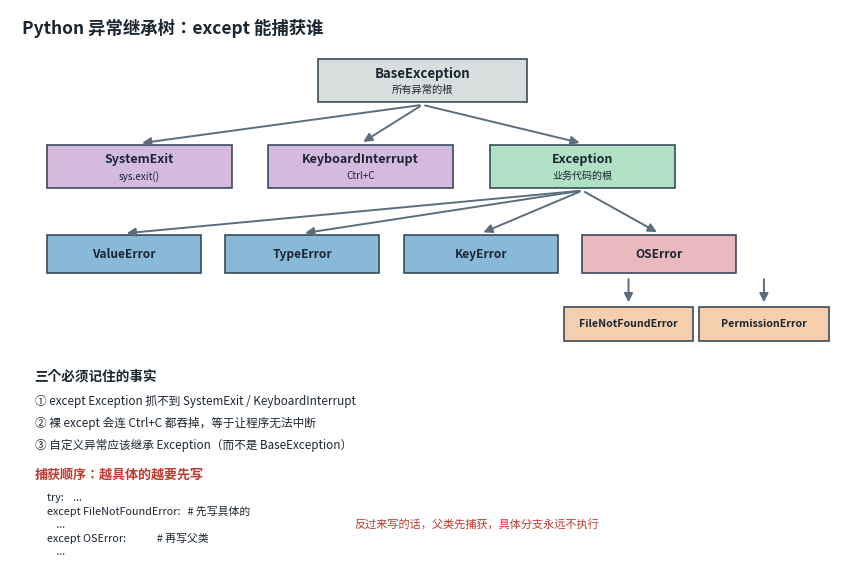
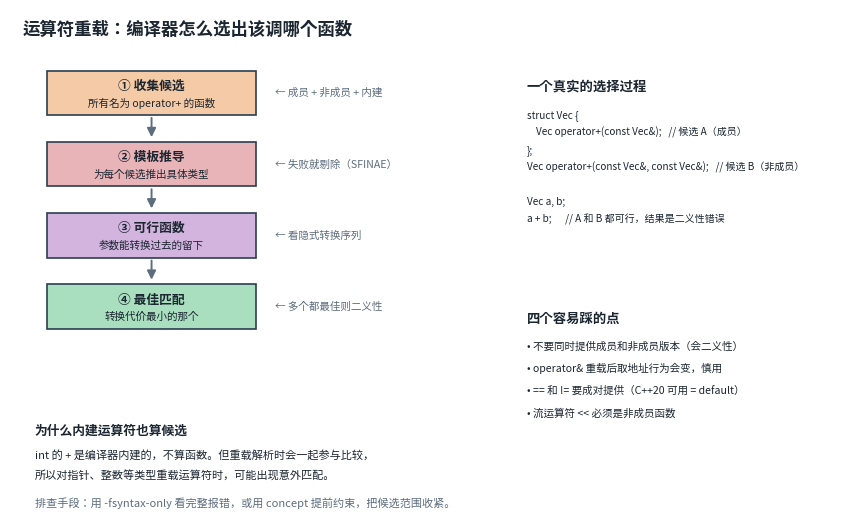
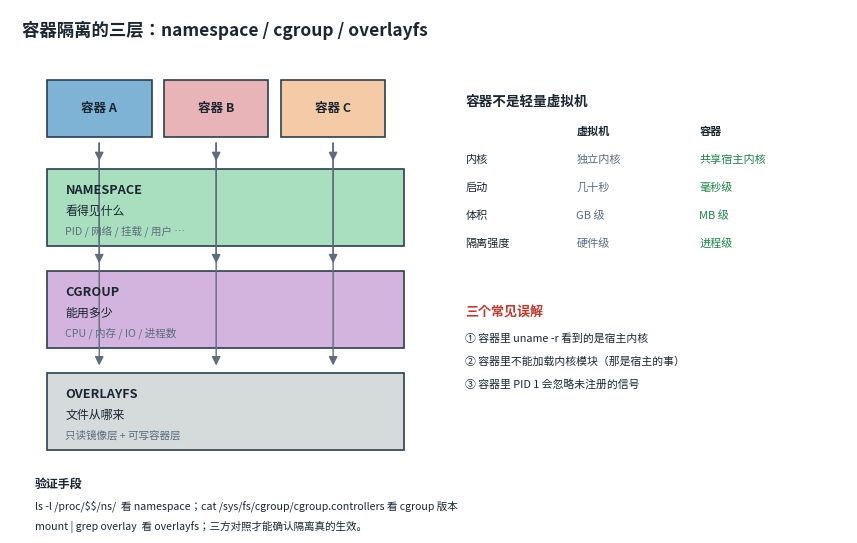

The matplotlib source for these figures, in order:
"""第十二批：A 批剩余（异常树 / 运算符重载 / 容器隔离）"""
import os
import matplotlib
matplotlib.use("Agg")
import matplotlib.pyplot as plt
from matplotlib.patches import Rectangle, FancyArrowPatch
from matplotlib import font_manager, rcParams

OUT = os.path.join("static", "img", "diagrams")
os.makedirs(OUT, exist_ok=True)

for _f in ["Microsoft YaHei", "Noto Sans SC", "SimHei"]:
    if any(x.name == _f for x in font_manager.fontManager.ttflist):
        rcParams["font.sans-serif"] = [_f]
        break
rcParams["axes.unicode_minus"] = False
rcParams["text.parse_math"] = False

BLUE, PINK, ORANGE = "#7fb3d5", "#e8b4b8", "#f5cba7"
GREEN, PURPLE, GREY = "#a9dfbf", "#d2b4de", "#d5dbdb"
TEXT, LINE, RED, DARK = "#1b2631", "#5d6d7e", "#c0392b", "#2c3e50"


def _save(fig, name):
    p = os.path.join(OUT, name)
    fig.savefig(p, format="svg", bbox_inches="tight", transparent=True)
    plt.close(fig)
    print("wrote", p)


def box(ax, x, y, w, h, label, sub=None, color=BLUE, fs=10, sfs=8, lw=1.2):
    ax.add_patch(Rectangle((x, y), w, h, facecolor=color, edgecolor=DARK,
                           linewidth=lw, alpha=0.92))
    if sub:
        ax.text(x + w / 2, y + h * 0.66, label, ha="center", va="center",
                fontsize=fs, color=TEXT, fontweight="bold")
        ax.text(x + w / 2, y + h * 0.27, sub, ha="center", va="center",
                fontsize=sfs, color=TEXT, linespacing=1.3)
    else:
        ax.text(x + w / 2, y + h / 2, label, ha="center", va="center",
                fontsize=fs, color=TEXT, fontweight="bold")


def arrow(ax, p1, p2, color=LINE, lw=1.4, style="-|>", ms=13):
    ax.add_patch(FancyArrowPatch(p1, p2, arrowstyle=style, mutation_scale=ms,
                                 color=color, lw=lw))


def py_exception_tree():
    fig, ax = plt.subplots(figsize=(10.8, 7.0))
    ax.set_xlim(0, 13.6)
    ax.set_ylim(0, 8.8)
    ax.set_axis_off()
    ax.text(0.2, 8.4, "Python 异常继承树：except 能捕获谁",
            fontsize=12.5, fontweight="bold", color=TEXT)

    box(ax, 5.0, 7.3, 3.4, 0.7, "BaseException", "所有异常的根", GREY, fs=9.5, sfs=7.4)
    box(ax, 0.6, 5.9, 3.0, 0.7, "SystemExit", "sys.exit()", PURPLE, fs=9, sfs=7.2)
    box(ax, 4.2, 5.9, 3.0, 0.7, "KeyboardInterrupt", "Ctrl+C", PURPLE, fs=9, sfs=7.2)
    box(ax, 7.8, 5.9, 3.0, 0.7, "Exception", "业务代码的根", GREEN, fs=9, sfs=7.2)

    for x in (2.1, 5.7, 9.3):
        arrow(ax, (6.7, 7.25), (x, 6.62))

    leaves = [
        ("ValueError", 0.6, BLUE),
        ("TypeError", 3.5, BLUE),
        ("KeyError", 6.4, BLUE),
        ("OSError", 9.3, PINK),
    ]
    for name, x, color in leaves:
        box(ax, x, 4.5, 2.5, 0.62, name, None, color, fs=8.6)
        arrow(ax, (9.3, 5.85), (x + 1.25, 5.15))

    sub2 = [("FileNotFoundError", 9.0), ("PermissionError", 11.2)]
    for name, x in sub2:
        box(ax, x, 3.4, 2.1, 0.55, name, None, ORANGE, fs=7.6)
        arrow(ax, (x + 1.05, 4.45), (x + 1.05, 3.98))

    ax.text(0.4, 2.75, "三个必须记住的事实", fontsize=9.8, fontweight="bold", color=TEXT)
    pts = [
        "① except Exception 抓不到 SystemExit / KeyboardInterrupt",
        "② 裸 except 会连 Ctrl+C 都吞掉，等于让程序无法中断",
        "③ 自定义异常应该继承 Exception（而不是 BaseException）",
    ]
    for i, s in enumerate(pts):
        ax.text(0.4, 2.35 - i * 0.36, s, fontsize=8.4, color=TEXT)

    ax.text(0.4, 1.15, "捕获顺序：越具体的越要先写", fontsize=9.4,
            fontweight="bold", color=RED)
    code = [
        "try:    ...",
        "except FileNotFoundError:   # 先写具体的",
        "    ...",
        "except OSError:             # 再写父类",
        "    ...",
    ]
    for i, s in enumerate(code):
        ax.text(0.6, 0.78 - i * 0.22, s, fontsize=7.8, color=TEXT)
    ax.text(5.6, 0.34, "反过来写的话，父类先捕获，具体分支永远不执行",
            fontsize=8, color=RED)

    _save(fig, "py-exception-tree.svg")



def cpp_operator_resolution():
    fig, ax = plt.subplots(figsize=(10.8, 6.6))
    ax.set_xlim(0, 13.6)
    ax.set_ylim(0, 8.2)
    ax.set_axis_off()
    ax.text(0.2, 7.8, "运算符重载：编译器怎么选出该调哪个函数",
            fontsize=12.5, fontweight="bold", color=TEXT)

    steps = [
        ("① 收集候选", "所有名为 operator+ 的函数", ORANGE, "成员 + 非成员 + 内建"),
        ("② 模板推导", "为每个候选推出具体类型", PINK, "失败就剔除（SFINAE）"),
        ("③ 可行函数", "参数能转换过去的留下", PURPLE, "看隐式转换序列"),
        ("④ 最佳匹配", "转换代价最小的那个", GREEN, "多个都最佳则二义性"),
    ]
    for i, (name, desc, color, note) in enumerate(steps):
        y = 6.5 - i * 1.15
        ax.add_patch(Rectangle((0.6, y), 3.4, 0.72, facecolor=color,
                               edgecolor=DARK, lw=1.2))
        ax.text(2.3, y + 0.47, name, ha="center", va="center",
                fontsize=9.2, color=TEXT, fontweight="bold")
        ax.text(2.3, y + 0.2, desc, ha="center", va="center",
                fontsize=7.6, color=TEXT)
        ax.text(4.3, y + 0.36, "← " + note, fontsize=7.6, color=LINE, va="center")
        if i < len(steps) - 1:
            arrow(ax, (2.3, y), (2.3, y - 0.4))

    ax.text(8.4, 6.9, "一个真实的选择过程", fontsize=9.6, fontweight="bold", color=TEXT)
    ex = [
        "struct Vec {",
        "    Vec operator+(const Vec&);   // 候选 A（成员）",
        "};",
        "Vec operator+(const Vec&, const Vec&);   // 候选 B（非成员）",
        "",
        "Vec a, b;",
        "a + b;      // A 和 B 都可行，结果是二义性错误",
    ]
    for i, s in enumerate(ex):
        ax.text(8.4, 6.45 - i * 0.28, s, fontsize=7.2, color=TEXT)

    ax.text(8.4, 3.15, "四个容易踩的点", fontsize=9.6, fontweight="bold", color=TEXT)
    pts = [
        "• 不要同时提供成员和非成员版本（会二义性）",
        "• operator& 重载后取地址行为会变，慎用",
        "• == 和 != 要成对提供（C++20 可用 = default）",
        "• 流运算符 << 必须是非成员函数",
    ]
    for i, s in enumerate(pts):
        ax.text(8.4, 2.72 - i * 0.36, s, fontsize=7.6, color=TEXT)

    ax.text(0.4, 1.35, "为什么内建运算符也算候选", fontsize=9.2,
            fontweight="bold", color=TEXT)
    ax.text(0.4, 0.95,
            "int 的 + 是编译器内建的，不算函数。但重载解析时会一起参与比较，",
            fontsize=8, color=TEXT)
    ax.text(0.4, 0.62,
            "所以对指针、整数等类型重载运算符时，可能出现意外匹配。",
            fontsize=8, color=TEXT)
    ax.text(0.4, 0.18,
            "排查手段：用 -fsyntax-only 看完整报错，或用 concept 提前约束，把候选范围收紧。",
            fontsize=8, color=LINE)

    _save(fig, "cpp-operator-resolution.svg")



def container_isolation():
    fig, ax = plt.subplots(figsize=(10.8, 6.8))
    ax.set_xlim(0, 13.6)
    ax.set_ylim(0, 8.2)
    ax.set_axis_off()
    ax.text(0.2, 7.8, "容器隔离的三层：namespace / cgroup / overlayfs",
            fontsize=12.5, fontweight="bold", color=TEXT)

    for i, (name, color) in enumerate([("容器 A", BLUE), ("容器 B", PINK),
                                       ("容器 C", ORANGE)]):
        x = 0.6 + i * 1.9
        ax.add_patch(Rectangle((x, 6.2), 1.7, 0.9, facecolor=color,
                               edgecolor=DARK, lw=1.2))
        ax.text(x + 0.85, 6.65, name, ha="center", va="center",
                fontsize=9, color=TEXT, fontweight="bold")

    layers = [
        ("NAMESPACE", "看得见什么", "PID / 网络 / 挂载 / 用户 …", GREEN, 4.5),
        ("CGROUP", "能用多少", "CPU / 内存 / IO / 进程数", PURPLE, 2.9),
        ("OVERLAYFS", "文件从哪来", "只读镜像层 + 可写容器层", GREY, 1.3),
    ]
    for name, what, detail, color, y in layers:
        ax.add_patch(Rectangle((0.6, y), 5.8, 1.2, facecolor=color,
                               edgecolor=DARK, lw=1.2))
        ax.text(0.9, y + 0.82, name, fontsize=9.2, color=TEXT, fontweight="bold")
        ax.text(0.9, y + 0.5, what, fontsize=8.6, color=TEXT)
        ax.text(0.9, y + 0.18, detail, fontsize=7.6, color=LINE)
        for i in range(3):
            x = 1.45 + i * 1.9
            arrow(ax, (x, 6.15), (x, y + 1.28), color=LINE, lw=1.0)

    ax.text(7.4, 6.7, "容器不是轻量虚拟机", fontsize=9.8, fontweight="bold", color=TEXT)
    rows = [
        ("", "虚拟机", "容器"),
        ("内核", "独立内核", "共享宿主内核"),
        ("启动", "几十秒", "毫秒级"),
        ("体积", "GB 级", "MB 级"),
        ("隔离强度", "硬件级", "进程级"),
    ]
    for i, (k, a, b) in enumerate(rows):
        y = 6.25 - i * 0.44
        bold = "bold" if i == 0 else "normal"
        ax.text(7.4, y, k, fontsize=8, color=TEXT, fontweight=bold)
        ax.text(9.2, y, a, fontsize=8, color=LINE if i else TEXT, fontweight=bold)
        ax.text(11.2, y, b, fontsize=8, color="#1e8449" if i else TEXT, fontweight=bold)

    ax.text(7.4, 3.4, "三个常见误解", fontsize=9.4, fontweight="bold", color=RED)
    pts = [
        "① 容器里 uname -r 看到的是宿主内核",
        "② 容器里不能加载内核模块（那是宿主的事）",
        "③ 容器里 PID 1 会忽略未注册的信号",
    ]
    for i, s in enumerate(pts):
        ax.text(7.4, 3.0 - i * 0.36, s, fontsize=7.8, color=TEXT)

    ax.text(0.4, 0.72, "验证手段", fontsize=8.6, fontweight="bold", color=TEXT)
    ax.text(0.4, 0.38,
            "ls -l /proc/$$/ns/  看 namespace；cat /sys/fs/cgroup/cgroup.controllers 看 cgroup 版本",
            fontsize=7.6, color=TEXT)
    ax.text(0.4, 0.06,
            "mount | grep overlay  看 overlayfs；三方对照才能确认隔离真的生效。",
            fontsize=7.6, color=TEXT)

    _save(fig, "linux-container-isolation.svg")


if __name__ == "__main__":
    py_exception_tree()
    cpp_operator_resolution()
    container_isolation()
    print("done")
